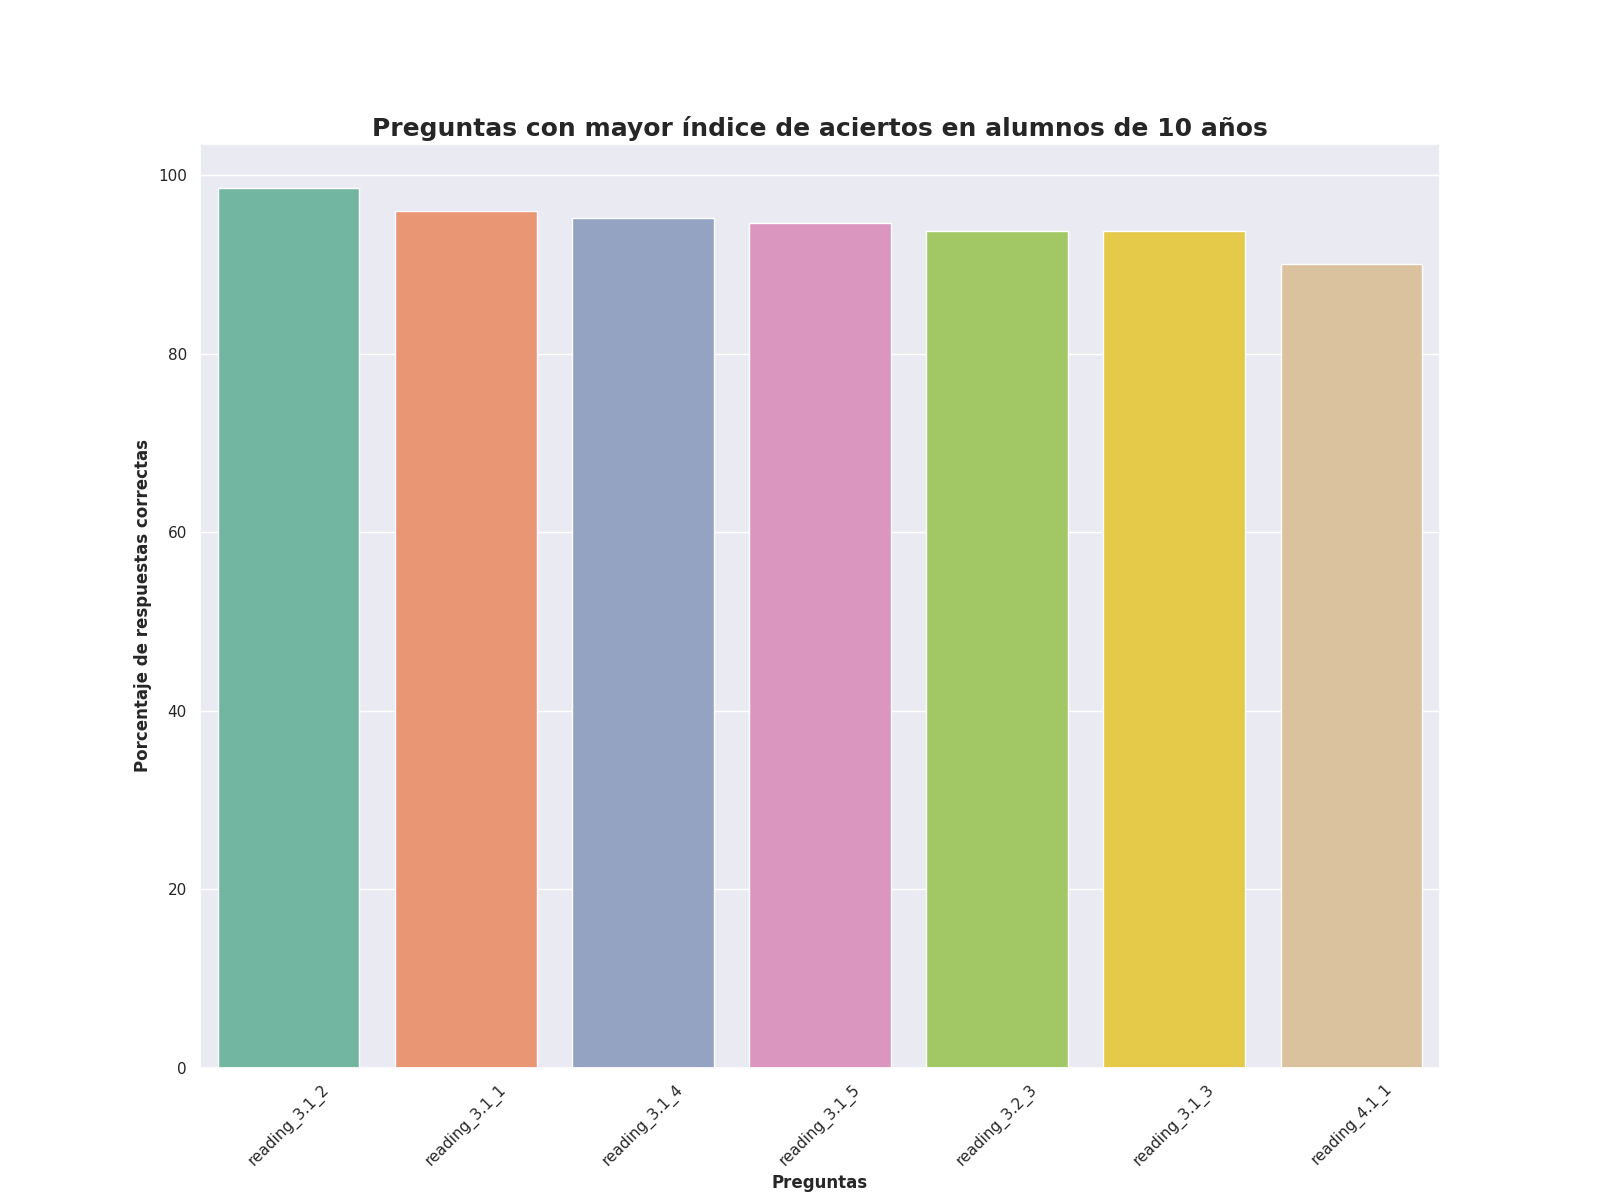

The table this chart was drawn from, first rows:
Top, Pregunta, Porcentaje de respuestas correctas, Número de respuestas correctas
1, reading_3.1_2, 98.54, 675.0
2, reading_3.1_1, 95.91, 657.0
3, reading_3.1_4, 95.18, 652.0
4, reading_3.1_5, 94.6, 648.0
5, reading_3.2_3, 93.72, 642.0
6, reading_3.1_3, 93.72, 642.0
7, reading_4.1_1, 90.07, 617.0
